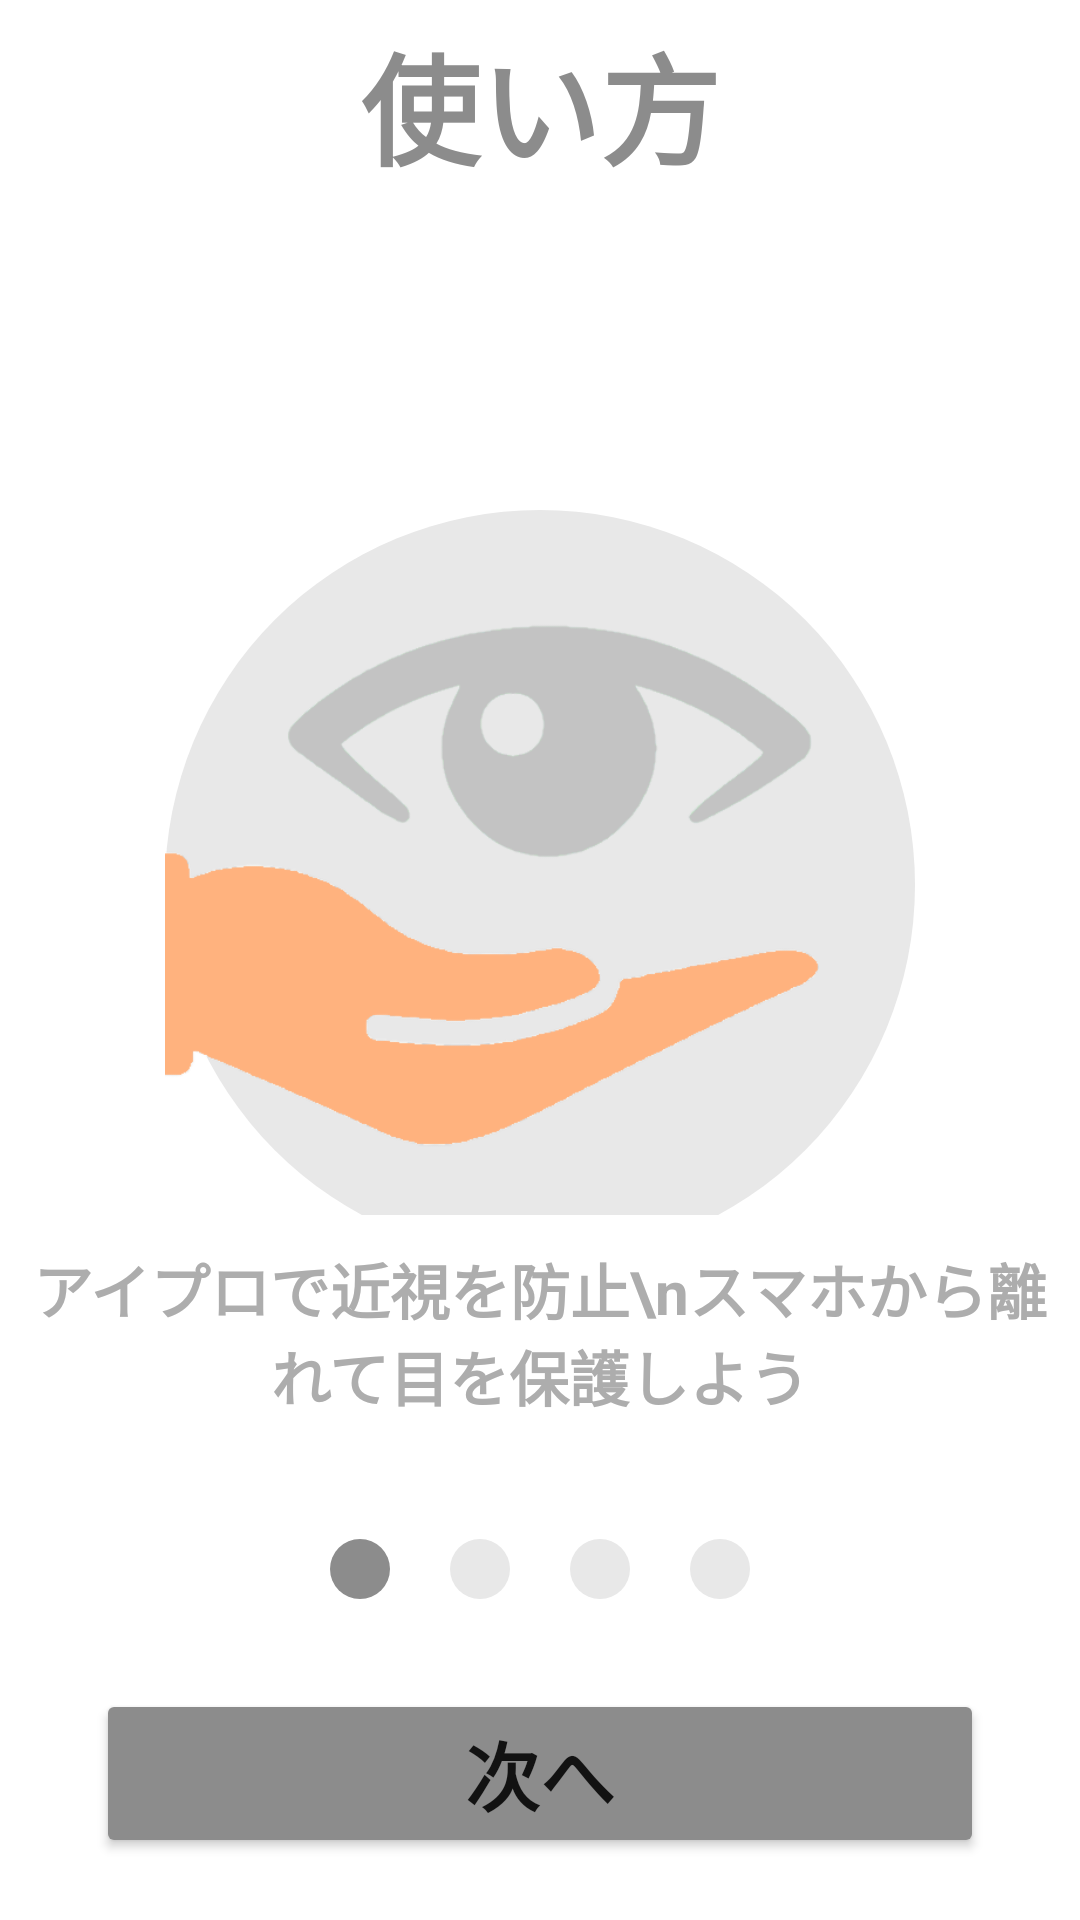

This screen was rendered from an Android layout file. Write that file and the resources it references.
<!-- AndroidManifest.xml: application theme Theme.EyeProtection -->
<!-- res/layout/activity_tips1.xml -->
<?xml version="1.0" encoding="utf-8"?>
<LinearLayout xmlns:android="http://schemas.android.com/apk/res/android"
    xmlns:app="http://schemas.android.com/apk/res-auto"
    xmlns:tools="http://schemas.android.com/tools"
    android:layout_width="match_parent"
    android:layout_height="match_parent"
    android:orientation="vertical"
    tools:context=".Tips1Activity">

    <LinearLayout
        android:layout_width="match_parent"
        android:layout_height="70dp"
        android:orientation="vertical">

        <RelativeLayout
            android:layout_width="match_parent"
            android:layout_height="match_parent">

            <ImageButton
                android:id="@+id/homeButton"
                android:layout_width="70dp"
                android:layout_height="70dp"
                android:background="@null"
                android:src="@drawable/ic_baseline_arrow_back_24" />

            <TextView
                android:layout_width="match_parent"
                android:layout_height="match_parent"
                android:gravity="center"
                android:text="使い方"
                android:textColor="#8c8c8c"
                android:textSize="40dp"
                android:textStyle="bold" />

        </RelativeLayout>
    </LinearLayout>

    <Space
        android:layout_width="match_parent"
        android:layout_height="100dp"
        android:orientation="vertical"></Space>

    <LinearLayout
        android:layout_width="match_parent"
        android:layout_height="0dp"
        android:layout_weight="1"
        android:orientation="vertical">

        <ImageView
            android:layout_width="250dp"
            android:layout_height="250dp"
            android:layout_gravity="center_horizontal"
            android:background="@drawable/circle_background"
            android:src="@drawable/tips1" />
    </LinearLayout>

    <LinearLayout
        android:layout_width="match_parent"
        android:layout_height="0dp"
        android:layout_weight="1"
        android:orientation="vertical">

        <TextView
            android:layout_width="match_parent"
            android:layout_height="wrap_content"
            android:gravity="center_horizontal"
            android:padding="10dp"
            android:text="アイプロで近視を防止\nスマホから離れて目を保護しよう"
            android:textColor="#ADADAD"
            android:textSize="20dp"
            android:textStyle="bold" />

        <LinearLayout
            android:layout_width="match_parent"
            android:layout_height="80dp"
            android:gravity="center"
            android:orientation="horizontal">

            <ImageView
                android:layout_width="20dp"
                android:layout_height="20dp"
                android:layout_marginLeft="10dp"
                android:layout_marginRight="10dp"
                android:background="@drawable/circle_background"
                android:backgroundTint="#8C8C8C" />

            <ImageView
                android:layout_width="20dp"
                android:layout_height="20dp"
                android:layout_marginLeft="10dp"
                android:layout_marginRight="10dp"
                android:background="@drawable/circle_background" />

            <ImageView
                android:layout_width="20dp"
                android:layout_height="20dp"
                android:layout_marginLeft="10dp"
                android:layout_marginRight="10dp"
                android:background="@drawable/circle_background" />

            <ImageView
                android:layout_width="20dp"
                android:layout_height="20dp"
                android:layout_marginLeft="10dp"
                android:layout_marginRight="10dp"
                android:background="@drawable/circle_background" />
        </LinearLayout>

        <Button
            android:id="@+id/next"
            android:layout_width="match_parent"
            android:layout_height="wrap_content"
            android:layout_gravity="center"
            android:layout_marginLeft="32dp"
            android:layout_marginRight="32dp"
            android:backgroundTint="#8c8c8c"
            android:text="次へ"
            android:textSize="25dp"
            android:textStyle="bold" />

    </LinearLayout>
</LinearLayout>
<!-- resources referenced by this layout -->
<resources>
  <!-- drawable circle_background (drawable) -->
  <?xml version="1.0" encoding="utf-8"?>
  <selector xmlns:android="http://schemas.android.com/apk/res/android">
      <item>
          <shape android:shape="oval">
              <solid android:color="#E8E8E8" />
              <size android:width="100dp" android:height="100dp" />
          </shape>
      </item>
  </selector>
  <!-- drawable tips1: png bitmap (drawable-v24, 39284 bytes) -->
  <style name="Theme.EyeProtection" parent="Theme.MaterialComponents.DayNight.NoActionBar">
          
          <item name="colorPrimary">@color/purple_500</item>
          <item name="colorPrimaryVariant">@color/purple_700</item>
          <item name="colorOnPrimary">@color/white</item>
          
          <item name="colorSecondary">@color/teal_200</item>
          <item name="colorSecondaryVariant">@color/teal_700</item>
          <item name="colorOnSecondary">@color/black</item>
          
          <item name="android:statusBarColor" tools:targetApi="l">?attr/colorPrimaryVariant</item>
          
  
          <item name="windowNoTitle">true</item>
          <item name="windowActionBar">false</item>
          <item name="android:windowFullscreen">true</item>
          <item name="android:windowContentOverlay">@null</item>
      </style>
  <!-- not gathered from this repository: default colours our renderer supplied (Android Studio template values) -->
  <color name="purple_500">#FF6200EE</color>
  <color name="purple_700">#FF3700B3</color>
  <color name="teal_200">#FF03DAC5</color>
  <color name="teal_700">#FF018786</color>
  <color name="black">#FF000000</color>
  <color name="white">#FFFFFFFF</color>
</resources>
